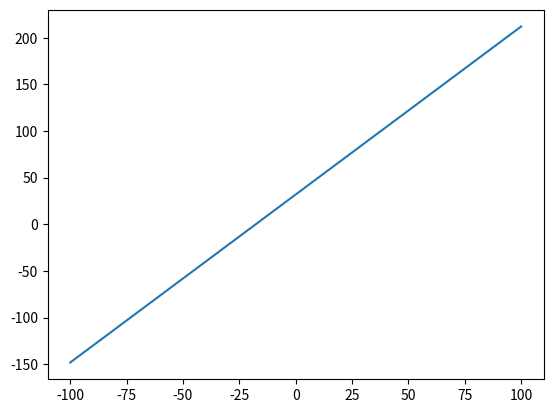

Write the Python code that produced this figure.
import matplotlib.pyplot as plot
import math

def f(x):
    return (x * 1.8) + 32

xs = range(-100, 101)
ys = []
for x in xs:
    ys.append(f(x))

plot.plot(xs, ys)
plot.show()
